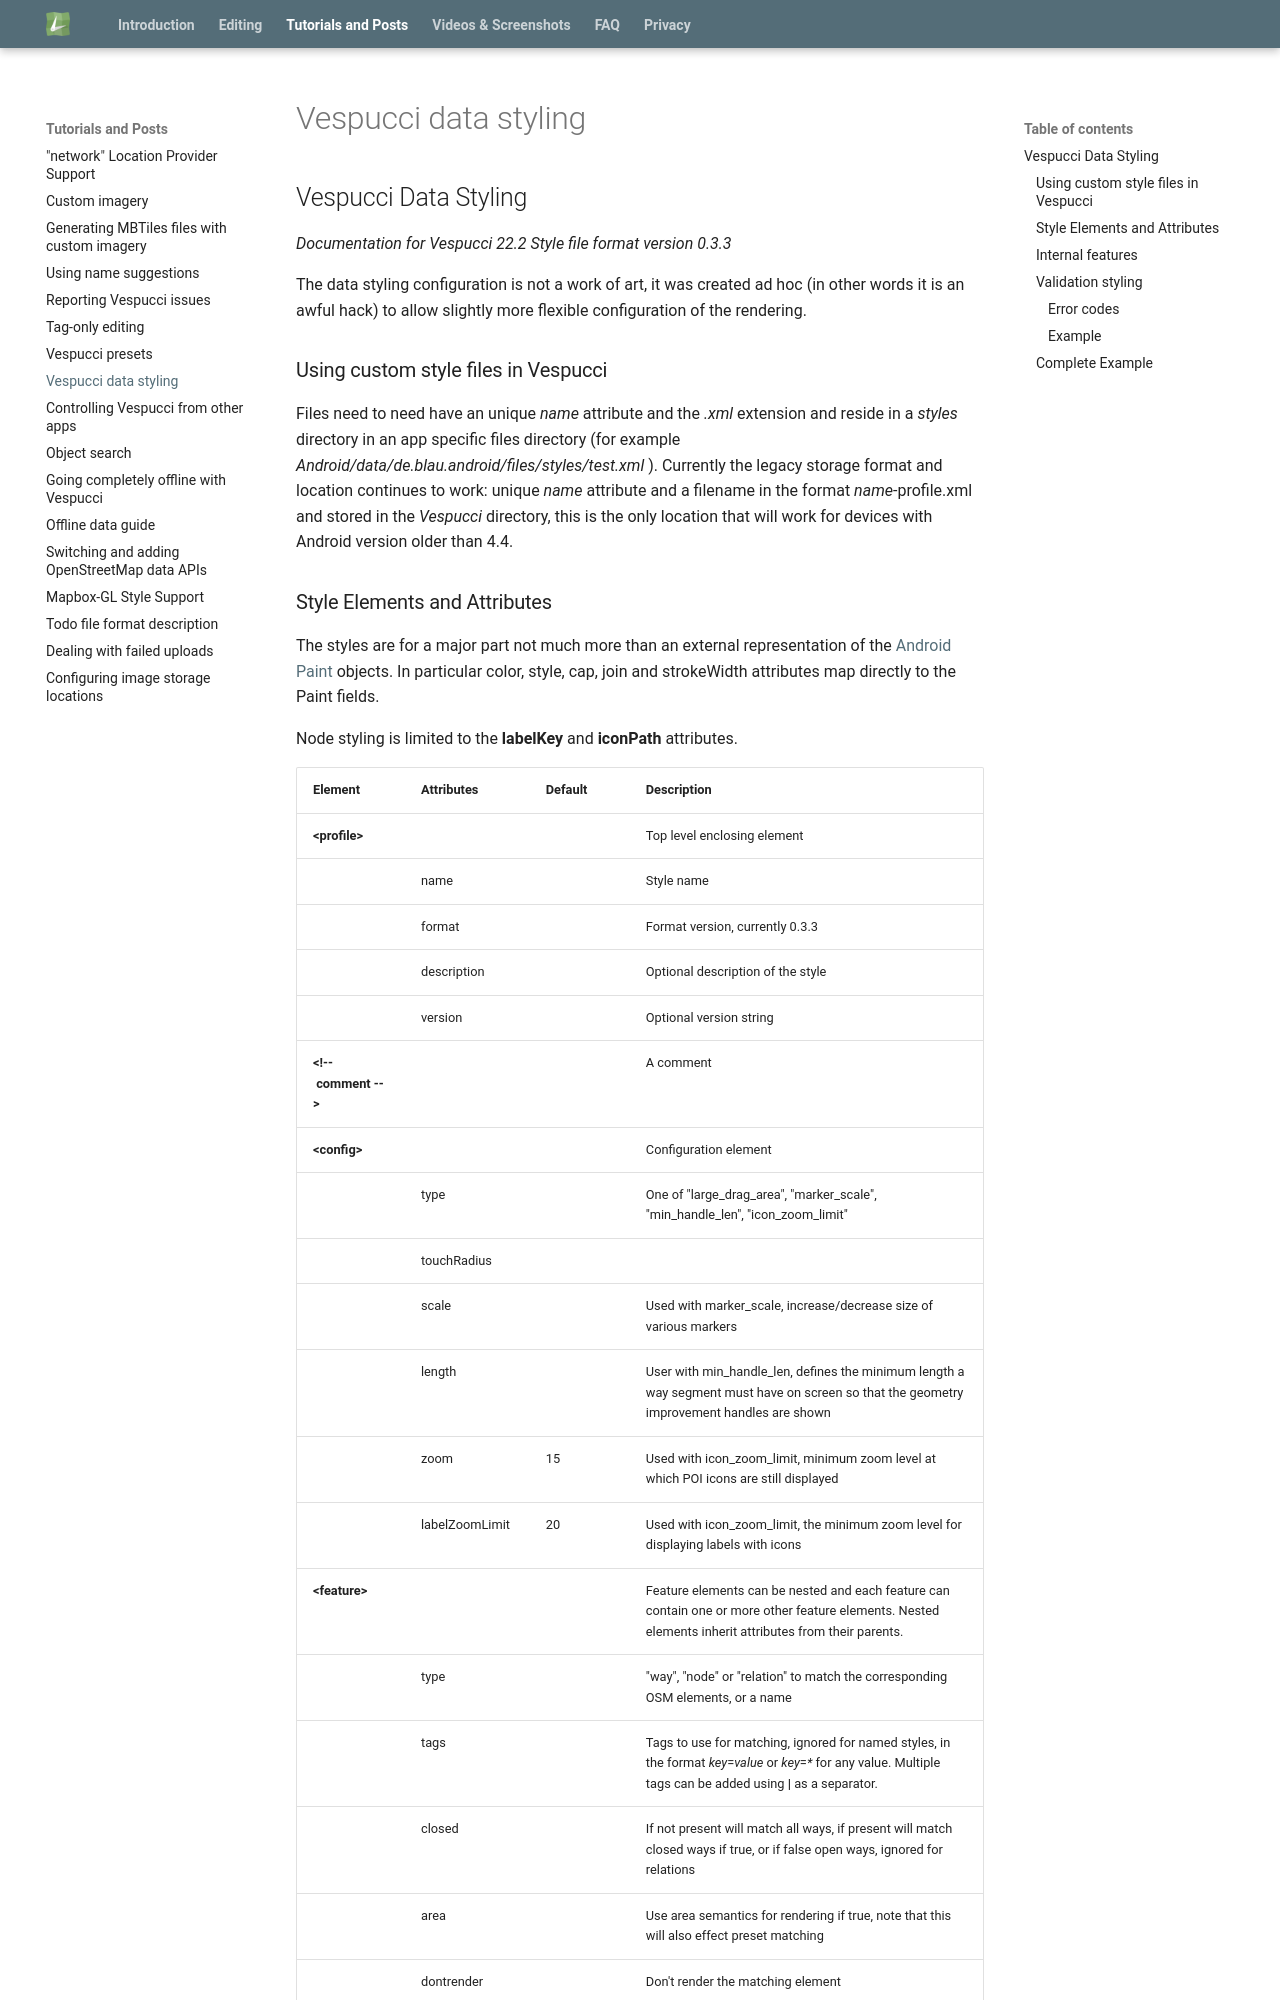

repository: MarcusWolschon/osmeditor4android · page: tutorials/data_styling/index.html · generator: mkdocs

## Vespucci Data Styling
_Documentation for Vespucci 22.2 Style file format version 0.3.3_

The data styling configuration is not a work of art, it was created ad hoc (in other words it is an awful hack) to allow slightly more flexible configuration of the rendering.

### Using custom style files in Vespucci

Files need to need have an unique _name_ attribute and the _.xml_ extension and reside in a _styles_ directory in an app specific files directory (for example _Android/data/de.blau.android/files/styles/test.xml_ ). Currently the legacy storage format and location continues to work: unique _name_ attribute and a filename in the format _name_-profile.xml and stored in the _Vespucci_ directory, this is the only location that will work for devices with Android version older than 4.4.
